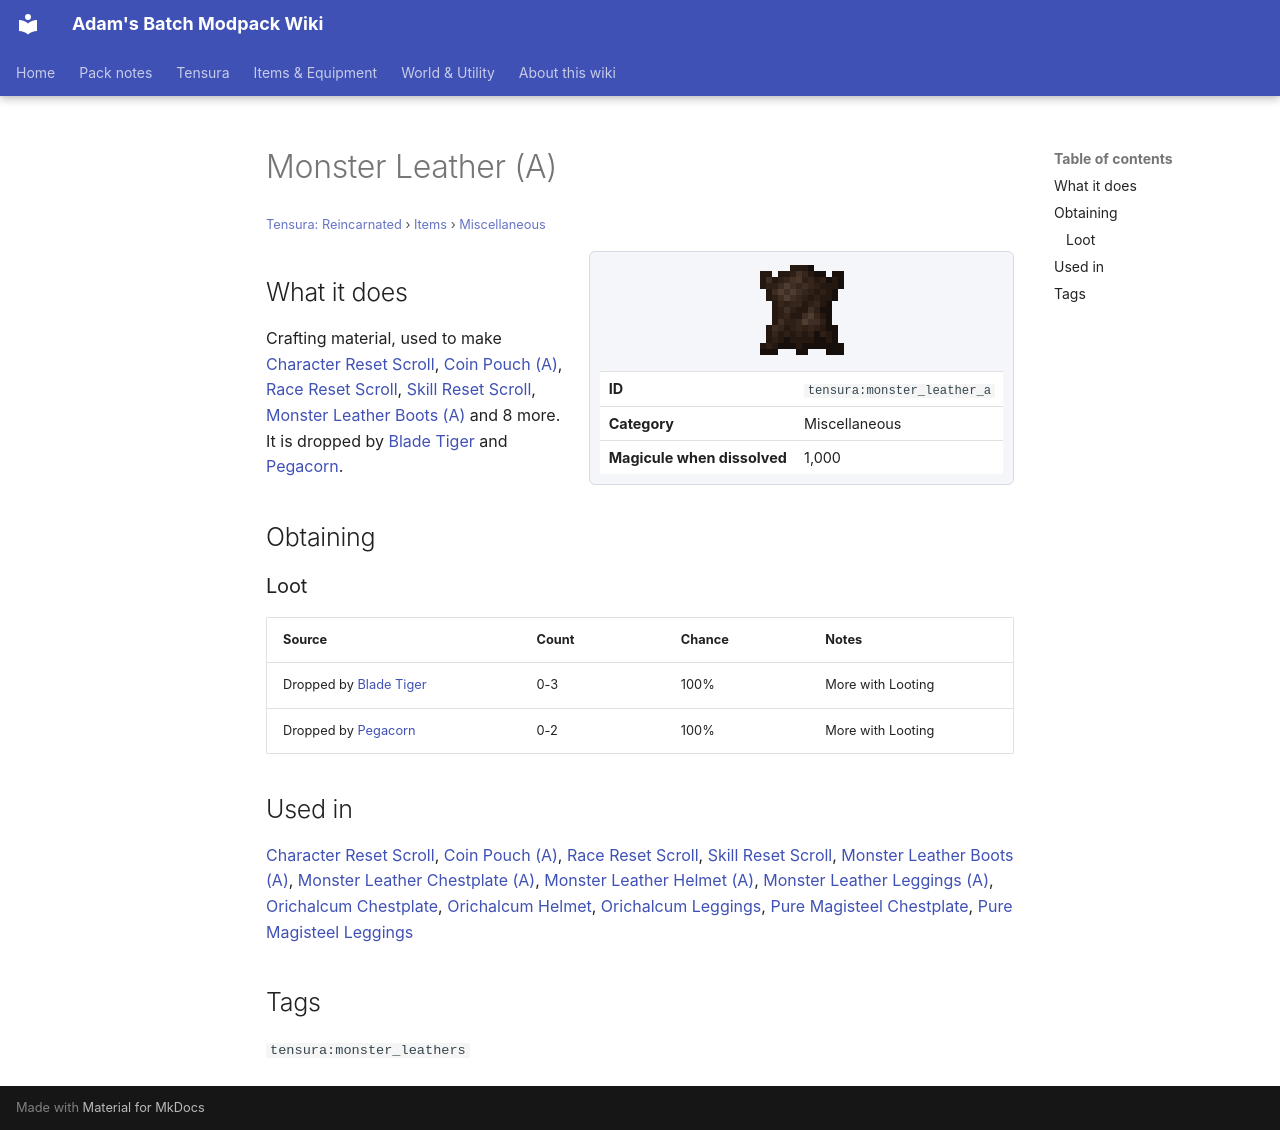

repository: Proteus-Nell/Adams-Batch-MC-Modpack-Wiki · page: tensura-reincarnated/items/miscellaneous/monster-leather-a/index.html · generator: mkdocs

# Monster Leather (A)

<small>[Tensura: Reincarnated](../../index.md) &rsaquo; [Items](../index.md) &rsaquo; [Miscellaneous](index.md)</small>

<div class="infobox" markdown>

![Monster Leather (A)](../../../assets/icons/tensura/item/monster_leather_a.png)

| | |
|---|---|
| **ID** | `tensura:monster_leather_a` |
| **Category** | Miscellaneous |
| **Magicule when dissolved** | 1,000 |

</div>

## What it does

Crafting material, used to make [Character Reset Scroll](../books-scrolls/character-reset-scroll.md), [Coin Pouch (A)](pouch-a.md), [Race Reset Scroll](../books-scrolls/race-reset-scroll.md), [Skill Reset Scroll](../books-scrolls/skill-reset-scroll.md), [Monster Leather Boots (A)](../armor/monster-leather-boots-a.md) and 8 more. It is dropped by [Blade Tiger](../../mobs/blade-tiger.md) and [Pegacorn](../../mobs/pegacorn.md).

## Obtaining

### Loot

| Source | Count | Chance | Notes |
|---|---|---|---|
| Dropped by [Blade Tiger](../../mobs/blade-tiger.md) | 0-3 | 100% | More with Looting |
| Dropped by [Pegacorn](../../mobs/pegacorn.md) | 0-2 | 100% | More with Looting |

## Used in

[Character Reset Scroll](../books-scrolls/character-reset-scroll.md), [Coin Pouch (A)](pouch-a.md), [Race Reset Scroll](../books-scrolls/race-reset-scroll.md), [Skill Reset Scroll](../books-scrolls/skill-reset-scroll.md), [Monster Leather Boots (A)](../armor/monster-leather-boots-a.md), [Monster Leather Chestplate (A)](../armor/monster-leather-chestplate-a.md), [Monster Leather Helmet (A)](../armor/monster-leather-helmet-a.md), [Monster Leather Leggings (A)](../armor/monster-leather-leggings-a.md), [Orichalcum Chestplate](../armor/orichalcum-chestplate.md), [Orichalcum Helmet](../armor/orichalcum-helmet.md), [Orichalcum Leggings](../armor/orichalcum-leggings.md), [Pure Magisteel Chestplate](../armor/pure-magisteel-chestplate.md), [Pure Magisteel Leggings](../armor/pure-magisteel-leggings.md)

## Tags

`tensura:monster_leathers`
